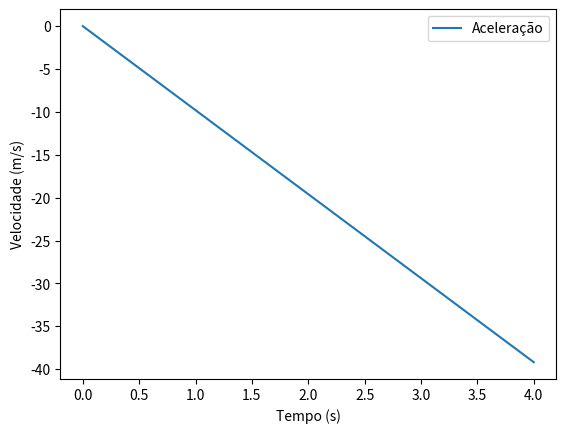

Here is the Python script that generated this plot:
import numpy as np
import matplotlib.pyplot as plt

v0 = 0
t0 = 0
tf = 4
g = -9.8
dt = 0.001  # nos é que escolhemos o valor, quanto maior o dt menos pontos no grafico nos teremos

n = int((tf-t0)/dt)
t = np.linspace(t0, tf, n)
v = np.empty(n)  # cria uma lista com n valores vazia
v[0] = 0

for i in range(n-1):  # adicionar valor das velocidades a lista criado em np.empty
    v[i+1] = v[i] + dt*g

plt.plot(t, v, label="Aceleração")
plt.legend()
plt.xlabel("Tempo (s)")
plt.ylabel("Velocidade (m/s)")
plt.show()

for i in range(n-1):  # calcular o valor da velocidade em t=3s
    if ((t[i] > (3-dt) and t[i+1] < (3+dt))):
        print("dt, t, v = ", dt, t[i+1], v[i+1])
